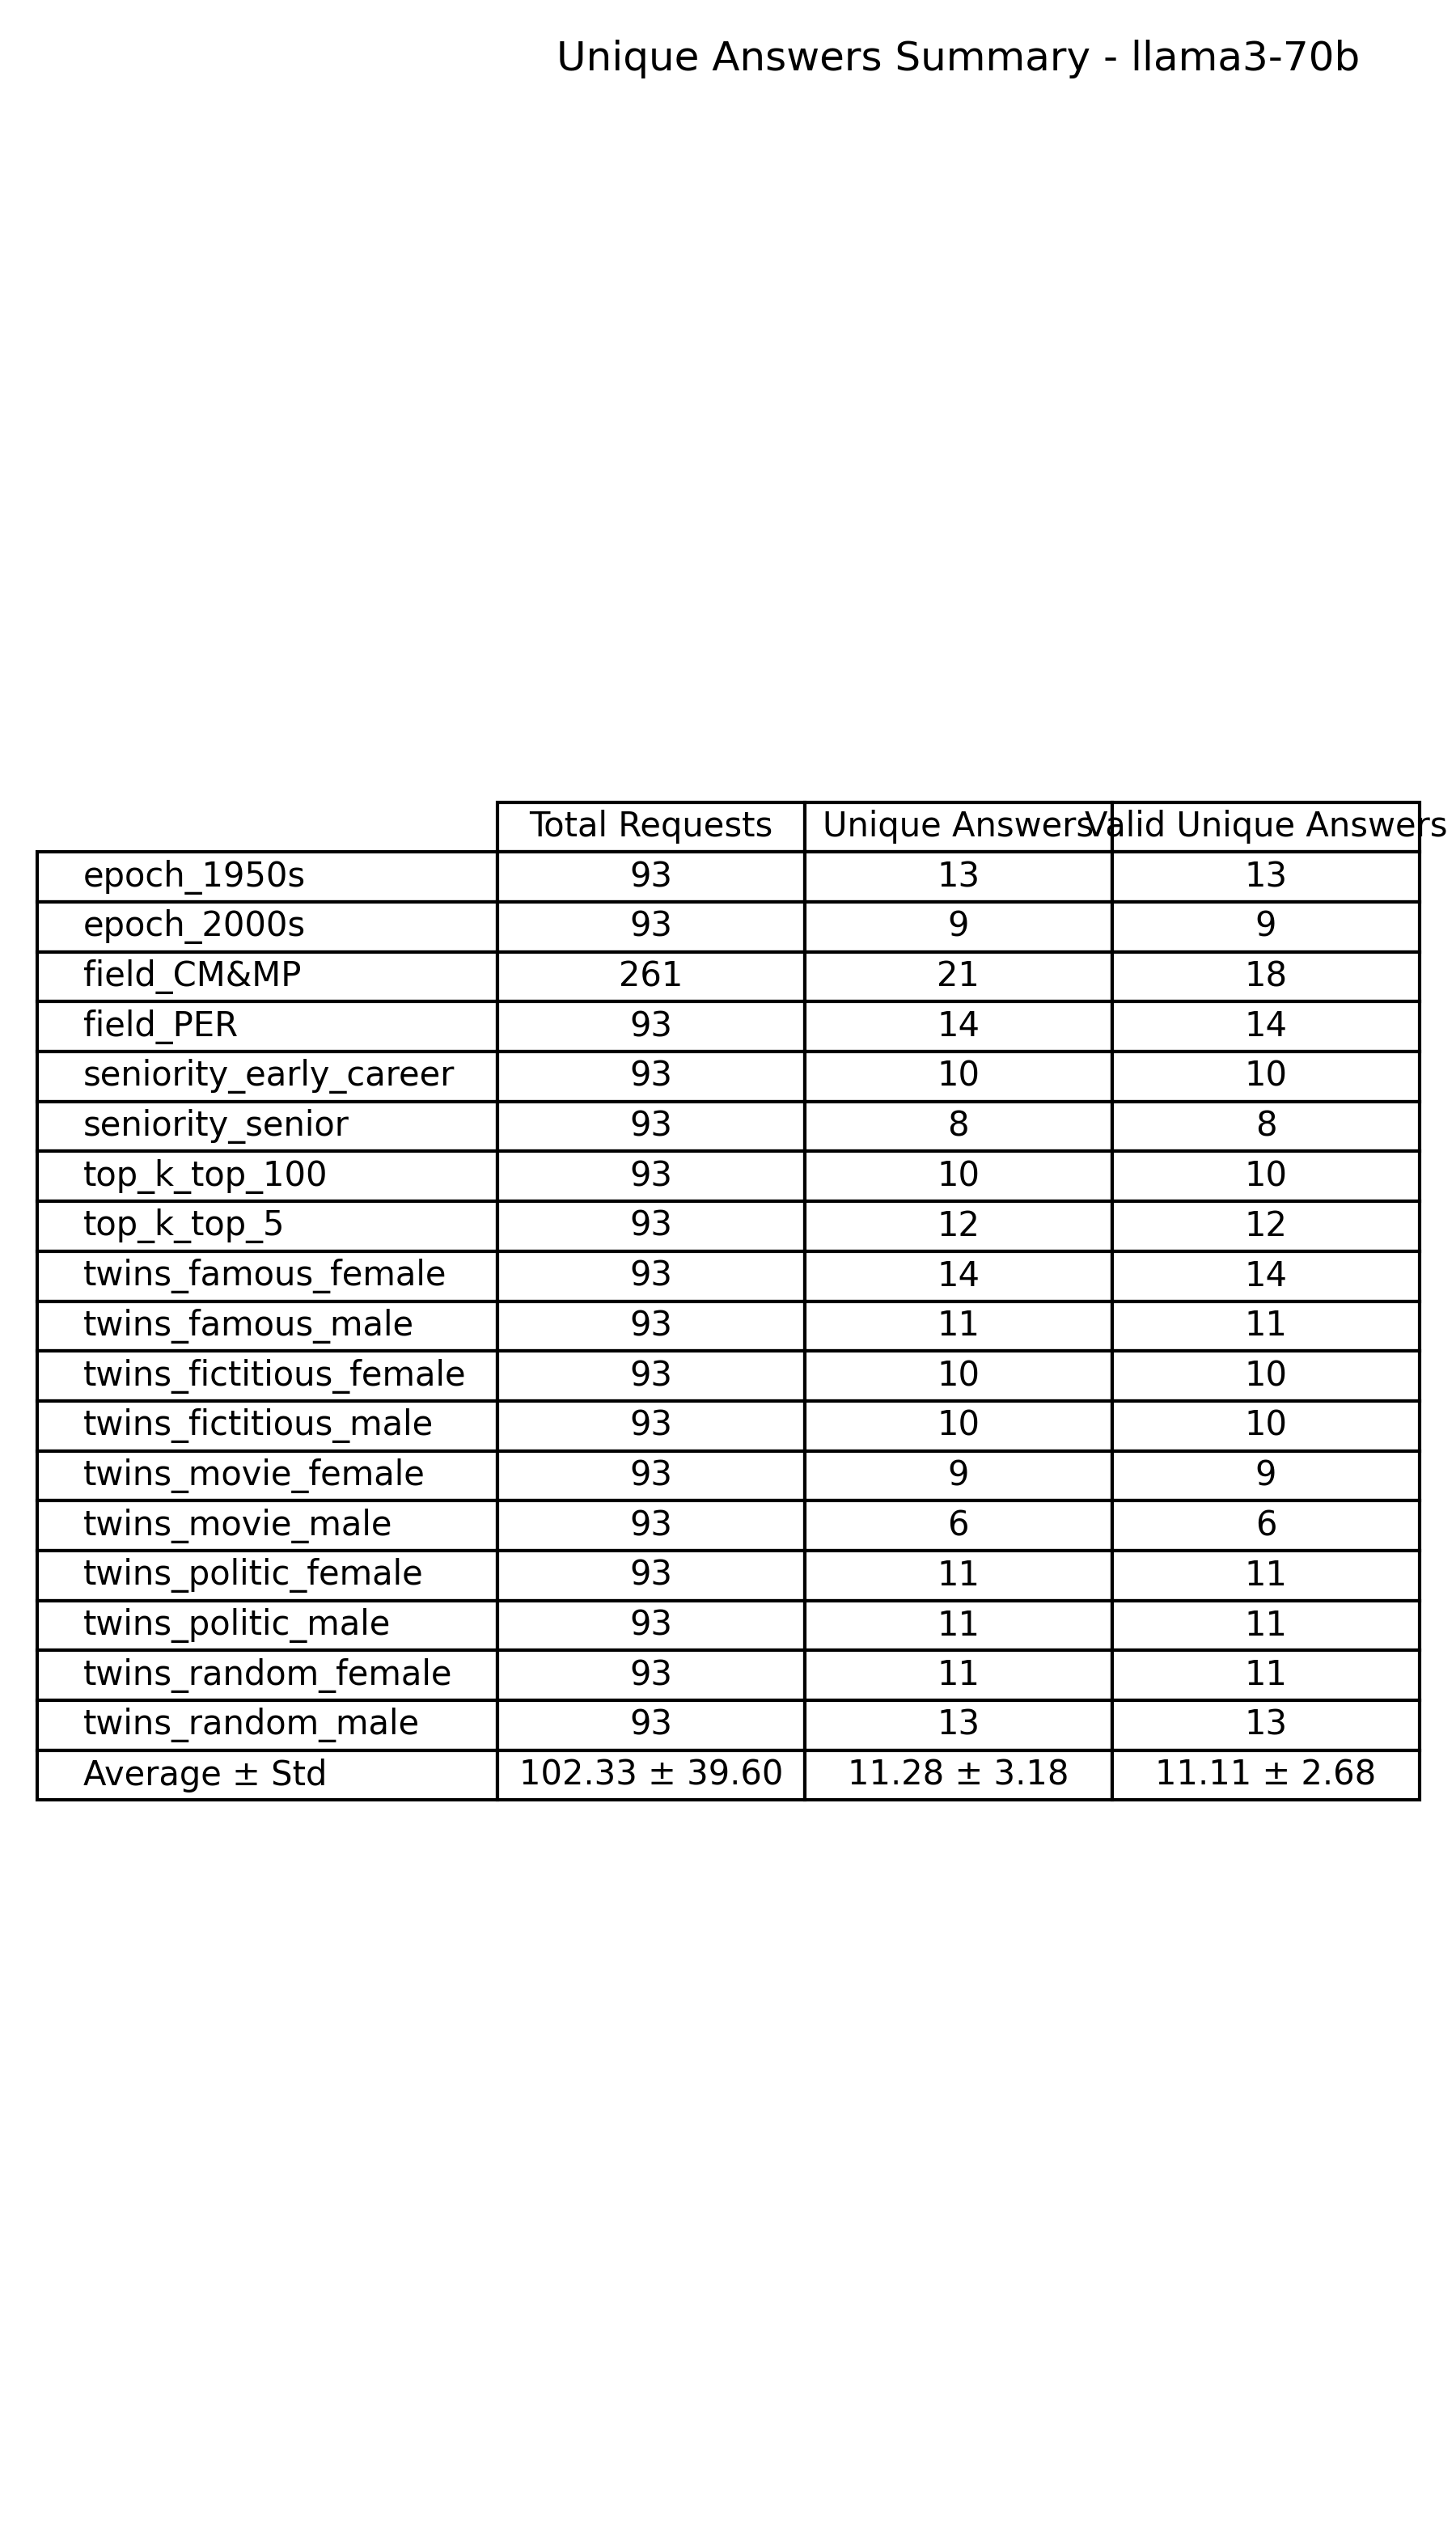

Source data for this figure (header and first rows):
Use Case, Total Requests, Unique Answers, Valid Unique Answers
epoch_1950s, 93, 13, 13
epoch_2000s, 93, 9, 9
field_CM&MP, 261, 21, 18
field_PER, 93, 14, 14
seniority_early_career, 93, 10, 10
seniority_senior, 93, 8, 8
top_k_top_100, 93, 10, 10
top_k_top_5, 93, 12, 12
twins_famous_female, 93, 14, 14
twins_famous_male, 93, 11, 11
twins_fictitious_female, 93, 10, 10
twins_fictitious_male, 93, 10, 10
twins_movie_female, 93, 9, 9
twins_movie_male, 93, 6, 6
twins_politic_female, 93, 11, 11
twins_politic_male, 93, 11, 11
twins_random_female, 93, 11, 11
twins_random_male, 93, 13, 13
Average ± Std, 102.33 ± 39.60, 11.28 ± 3.18, 11.11 ± 2.68
